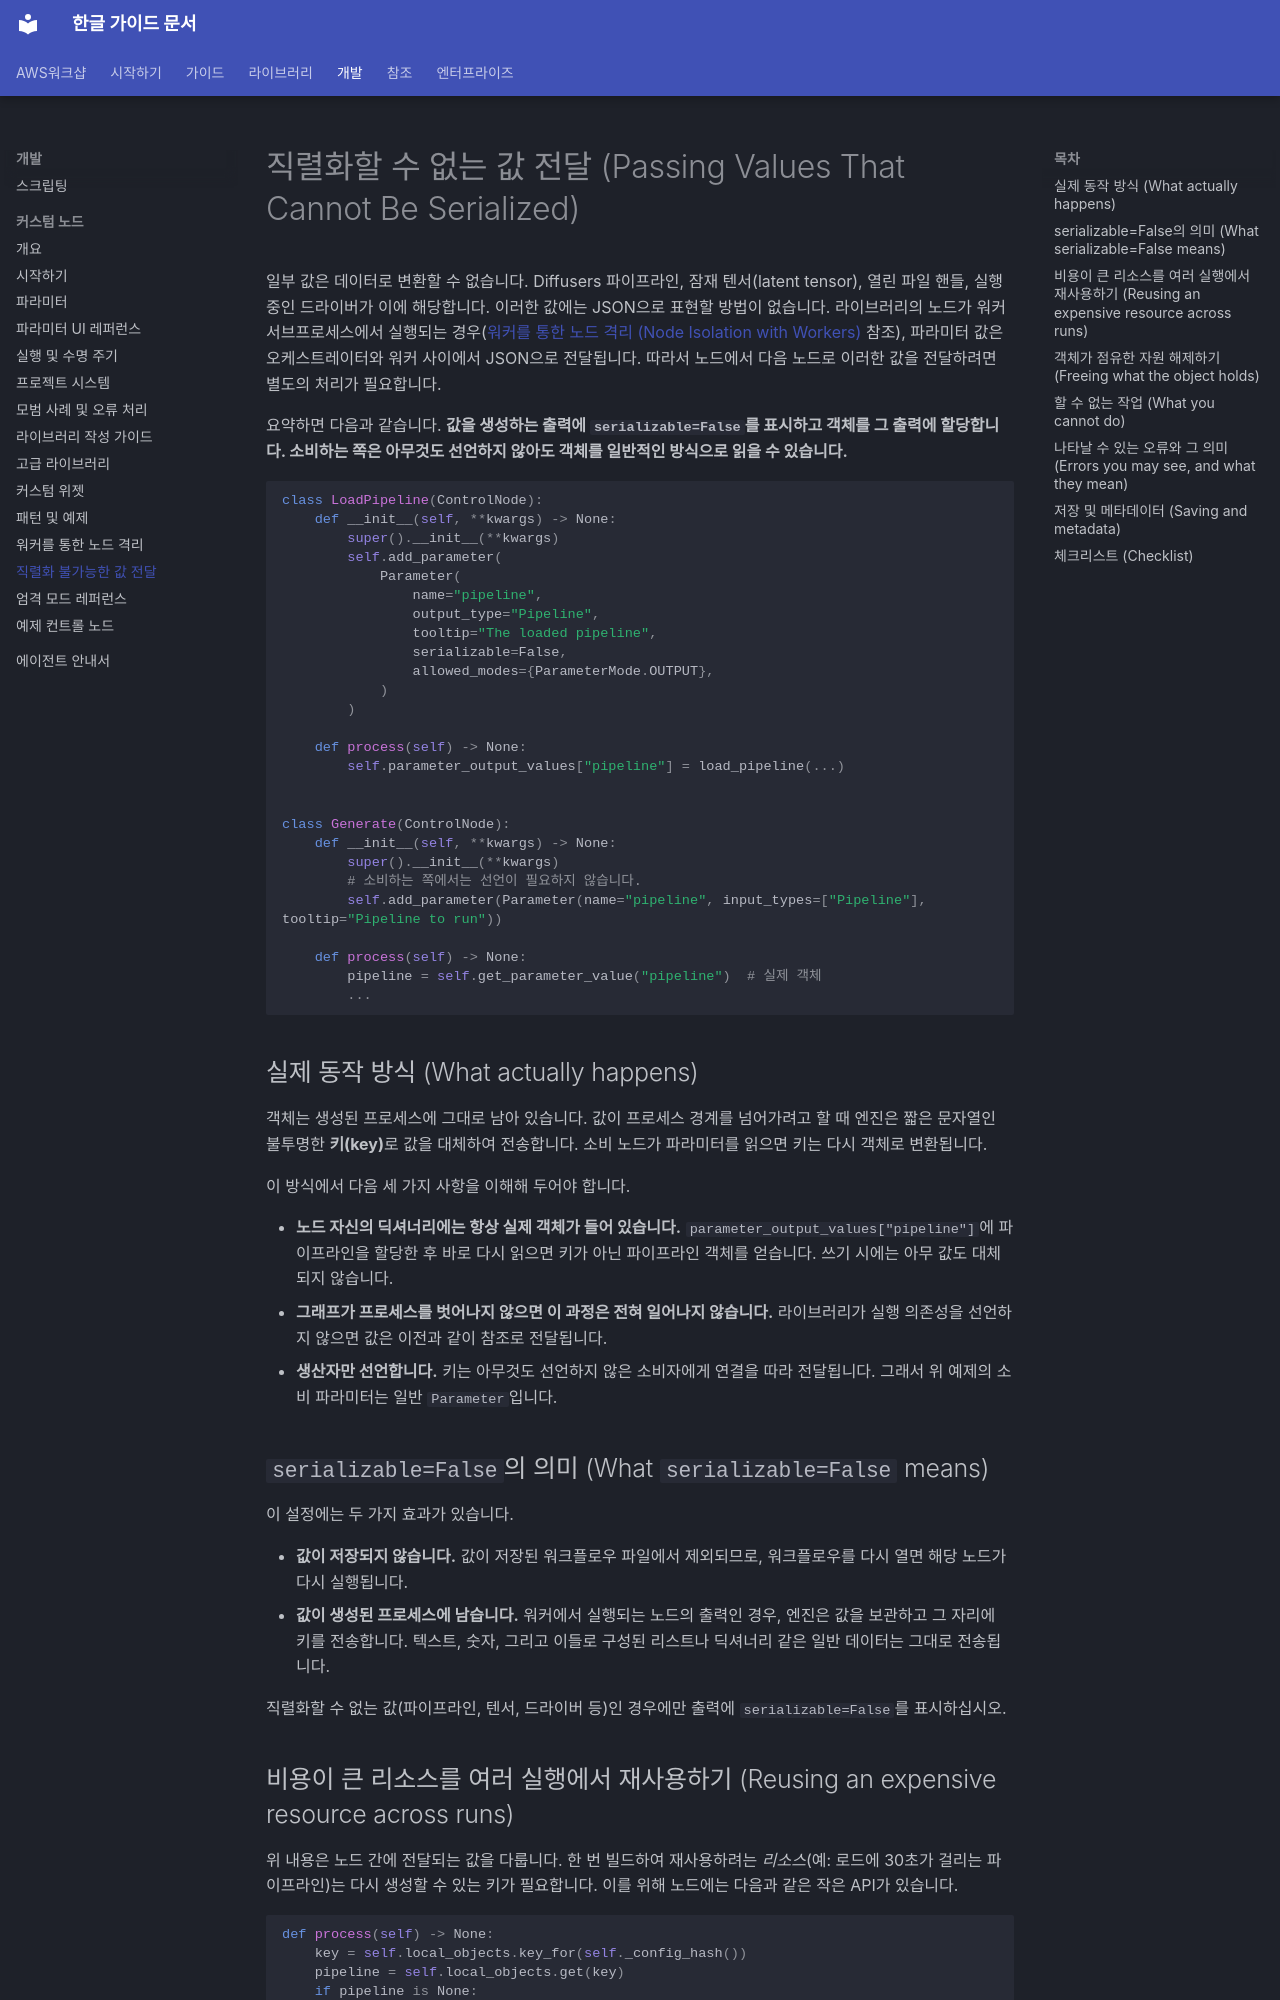

repository: fdotbeomhee/fnkr_gtn_doc · page: development/custom_nodes/passing_unserializable_values/index.html · generator: mkdocs

# 직렬화할 수 없는 값 전달 (Passing Values That Cannot Be Serialized) {: #passing-values-that-cannot-be-serialized }

일부 값은 데이터로 변환할 수 없습니다. Diffusers 파이프라인, 잠재 텐서(latent tensor), 열린 파일 핸들, 실행 중인 드라이버가 이에 해당합니다. 이러한 값에는 JSON으로 표현할 방법이 없습니다. 라이브러리의 노드가 워커 서브프로세스에서 실행되는 경우([워커를 통한 노드 격리 (Node Isolation with Workers)](node_isolation_with_workers.md) 참조), 파라미터 값은 오케스트레이터와 워커 사이에서 JSON으로 전달됩니다. 따라서 노드에서 다음 노드로 이러한 값을 전달하려면 별도의 처리가 필요합니다.

요약하면 다음과 같습니다. **값을 생성하는 출력에 `serializable=False`를 표시하고 객체를 그 출력에 할당합니다. 소비하는 쪽은 아무것도 선언하지 않아도 객체를 일반적인 방식으로 읽을 수 있습니다.**

```python
class LoadPipeline(ControlNode):
    def __init__(self, **kwargs) -> None:
        super().__init__(**kwargs)
        self.add_parameter(
            Parameter(
                name="pipeline",
                output_type="Pipeline",
                tooltip="The loaded pipeline",
                serializable=False,
                allowed_modes={ParameterMode.OUTPUT},
            )
        )

    def process(self) -> None:
        self.parameter_output_values["pipeline"] = load_pipeline(...)


class Generate(ControlNode):
    def __init__(self, **kwargs) -> None:
        super().__init__(**kwargs)
        # 소비하는 쪽에서는 선언이 필요하지 않습니다.
        self.add_parameter(Parameter(name="pipeline", input_types=["Pipeline"], tooltip="Pipeline to run"))

    def process(self) -> None:
        pipeline = self.get_parameter_value("pipeline")  # 실제 객체
        ...
```

## 실제 동작 방식 (What actually happens) {: #what-actually-happens }

객체는 생성된 프로세스에 그대로 남아 있습니다. 값이 프로세스 경계를 넘어가려고 할 때 엔진은 짧은 문자열인 불투명한 **키(key)**로 값을 대체하여 전송합니다. 소비 노드가 파라미터를 읽으면 키는 다시 객체로 변환됩니다.

이 방식에서 다음 세 가지 사항을 이해해 두어야 합니다.

- **노드 자신의 딕셔너리에는 항상 실제 객체가 들어 있습니다.** `parameter_output_values["pipeline"]`에 파이프라인을 할당한 후 바로 다시 읽으면 키가 아닌 파이프라인 객체를 얻습니다. 쓰기 시에는 아무 값도 대체되지 않습니다.
- **그래프가 프로세스를 벗어나지 않으면 이 과정은 전혀 일어나지 않습니다.** 라이브러리가 실행 의존성을 선언하지 않으면 값은 이전과 같이 참조로 전달됩니다.
- **생산자만 선언합니다.** 키는 아무것도 선언하지 않은 소비자에게 연결을 따라 전달됩니다. 그래서 위 예제의 소비 파라미터는 일반 `Parameter`입니다.

## `serializable=False`의 의미 (What `serializable=False` means) {: #what-serializable-false-means }

이 설정에는 두 가지 효과가 있습니다.

- **값이 저장되지 않습니다.** 값이 저장된 워크플로우 파일에서 제외되므로, 워크플로우를 다시 열면 해당 노드가 다시 실행됩니다.
- **값이 생성된 프로세스에 남습니다.** 워커에서 실행되는 노드의 출력인 경우, 엔진은 값을 보관하고 그 자리에 키를 전송합니다. 텍스트, 숫자, 그리고 이들로 구성된 리스트나 딕셔너리 같은 일반 데이터는 그대로 전송됩니다.

직렬화할 수 없는 값(파이프라인, 텐서, 드라이버 등)인 경우에만 출력에 `serializable=False`를 표시하십시오.
